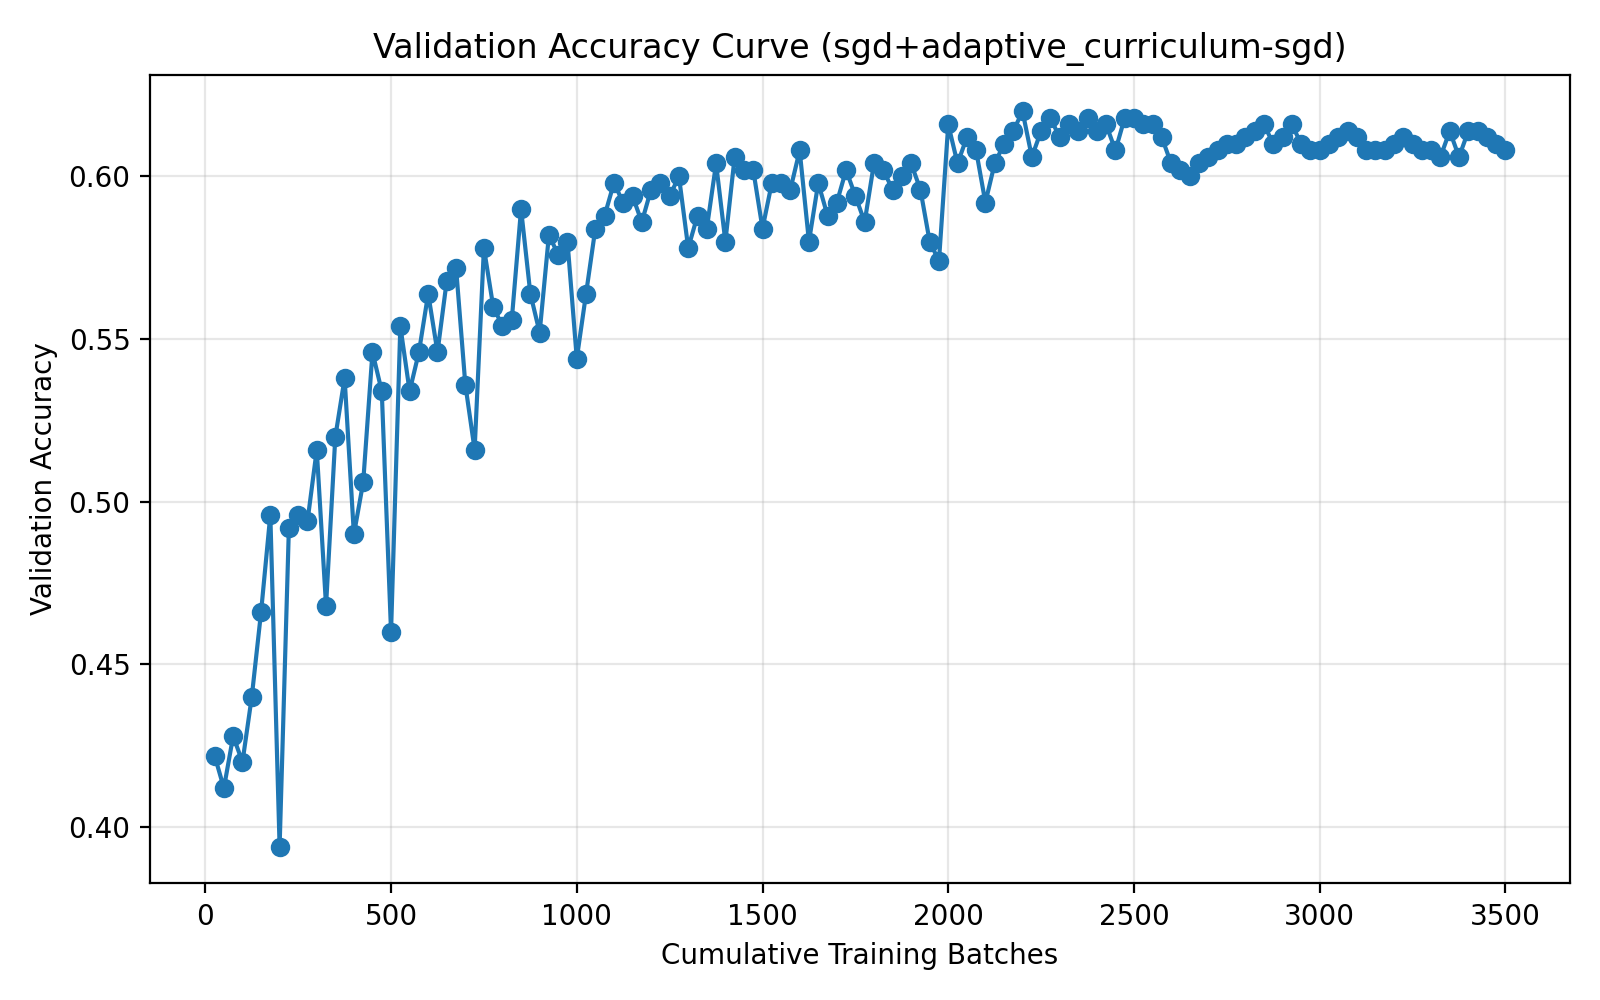

Values plotted in this chart, from the file beside it:
run_name, method, epoch, cumulative_batches, elapsed_seconds, val_accuracy
04-11_21-35, sgd+adaptive_curriculum-sgd, 1, 25, 2.393, 0.422
04-11_21-35, sgd+adaptive_curriculum-sgd, 2, 50, 4.068, 0.412
04-11_21-35, sgd+adaptive_curriculum-sgd, 3, 75, 5.755, 0.428
04-11_21-35, sgd+adaptive_curriculum-sgd, 4, 100, 7.421, 0.42
04-11_21-35, sgd+adaptive_curriculum-sgd, 5, 125, 9.097, 0.44
04-11_21-35, sgd+adaptive_curriculum-sgd, 6, 150, 11.31, 0.466
04-11_21-35, sgd+adaptive_curriculum-sgd, 7, 175, 13.03, 0.496
04-11_21-35, sgd+adaptive_curriculum-sgd, 8, 200, 15.21, 0.394
04-11_21-35, sgd+adaptive_curriculum-sgd, 9, 225, 16.91, 0.492
04-11_21-35, sgd+adaptive_curriculum-sgd, 10, 250, 19.12, 0.496
04-11_21-35, sgd+adaptive_curriculum-sgd, 11, 275, 20.8, 0.494
04-11_21-35, sgd+adaptive_curriculum-sgd, 12, 300, 22.96, 0.516
04-11_21-35, sgd+adaptive_curriculum-sgd, 13, 325, 24.65, 0.468
04-11_21-35, sgd+adaptive_curriculum-sgd, 14, 350, 26.83, 0.52
04-11_21-35, sgd+adaptive_curriculum-sgd, 15, 375, 28.5, 0.538
04-11_21-35, sgd+adaptive_curriculum-sgd, 16, 400, 30.67, 0.49
04-11_21-35, sgd+adaptive_curriculum-sgd, 17, 425, 32.32, 0.506
04-11_21-35, sgd+adaptive_curriculum-sgd, 18, 450, 34.53, 0.546
04-11_21-35, sgd+adaptive_curriculum-sgd, 19, 475, 36.24, 0.534
04-11_21-35, sgd+adaptive_curriculum-sgd, 20, 500, 38.41, 0.46
04-11_21-35, sgd+adaptive_curriculum-sgd, 21, 525, 40.11, 0.554
04-11_21-35, sgd+adaptive_curriculum-sgd, 22, 550, 42.34, 0.534
04-11_21-35, sgd+adaptive_curriculum-sgd, 23, 575, 44.07, 0.546
04-11_21-35, sgd+adaptive_curriculum-sgd, 24, 600, 46.26, 0.564
04-11_21-35, sgd+adaptive_curriculum-sgd, 25, 625, 47.29, 0.546
04-11_21-35, sgd+adaptive_curriculum-sgd, 26, 650, 48.28, 0.568
04-11_21-35, sgd+adaptive_curriculum-sgd, 27, 675, 49.26, 0.572
04-11_21-35, sgd+adaptive_curriculum-sgd, 28, 700, 50.27, 0.536
04-11_21-35, sgd+adaptive_curriculum-sgd, 29, 725, 51.24, 0.516
04-11_21-35, sgd+adaptive_curriculum-sgd, 30, 750, 52.24, 0.578
04-11_21-35, sgd+adaptive_curriculum-sgd, 31, 775, 53.24, 0.56
04-11_21-35, sgd+adaptive_curriculum-sgd, 32, 800, 54.25, 0.554
04-11_21-35, sgd+adaptive_curriculum-sgd, 33, 825, 55.24, 0.556
04-11_21-35, sgd+adaptive_curriculum-sgd, 34, 850, 56.24, 0.59
04-11_21-35, sgd+adaptive_curriculum-sgd, 35, 875, 57.2, 0.564
04-11_21-35, sgd+adaptive_curriculum-sgd, 36, 900, 58.18, 0.552
04-11_21-35, sgd+adaptive_curriculum-sgd, 37, 925, 59.15, 0.582
04-11_21-35, sgd+adaptive_curriculum-sgd, 38, 950, 60.11, 0.576
04-11_21-35, sgd+adaptive_curriculum-sgd, 39, 975, 61.08, 0.58
04-11_21-35, sgd+adaptive_curriculum-sgd, 40, 1000, 62.05, 0.544
04-11_21-35, sgd+adaptive_curriculum-sgd, 41, 1025, 63.02, 0.564
04-11_21-35, sgd+adaptive_curriculum-sgd, 42, 1050, 64.01, 0.584
04-11_21-35, sgd+adaptive_curriculum-sgd, 43, 1075, 64.99, 0.588
04-11_21-35, sgd+adaptive_curriculum-sgd, 44, 1100, 65.96, 0.598
04-11_21-35, sgd+adaptive_curriculum-sgd, 45, 1125, 66.92, 0.592
04-11_21-35, sgd+adaptive_curriculum-sgd, 46, 1150, 67.88, 0.594
04-11_21-35, sgd+adaptive_curriculum-sgd, 47, 1175, 68.83, 0.586
04-11_21-35, sgd+adaptive_curriculum-sgd, 48, 1200, 69.75, 0.596
04-11_21-35, sgd+adaptive_curriculum-sgd, 49, 1225, 70.44, 0.598
04-11_21-35, sgd+adaptive_curriculum-sgd, 50, 1250, 71.15, 0.594
04-11_21-35, sgd+adaptive_curriculum-sgd, 51, 1275, 71.83, 0.6
04-11_21-35, sgd+adaptive_curriculum-sgd, 52, 1300, 72.61, 0.578
04-11_21-35, sgd+adaptive_curriculum-sgd, 53, 1325, 73.48, 0.588
04-11_21-35, sgd+adaptive_curriculum-sgd, 54, 1350, 74.43, 0.584
04-11_21-35, sgd+adaptive_curriculum-sgd, 55, 1375, 75.41, 0.604
04-11_21-35, sgd+adaptive_curriculum-sgd, 56, 1400, 76.41, 0.58
04-11_21-35, sgd+adaptive_curriculum-sgd, 57, 1425, 77.35, 0.606
04-11_21-35, sgd+adaptive_curriculum-sgd, 58, 1450, 78.34, 0.602
04-11_21-35, sgd+adaptive_curriculum-sgd, 59, 1475, 79.34, 0.602
04-11_21-35, sgd+adaptive_curriculum-sgd, 60, 1500, 80.33, 0.584
... 80 more rows
